2-way image classification set "vgg19_classification" from GitHub (SarthakSangam27/RoadGuard-AI); label vocabulary: background, pothole.

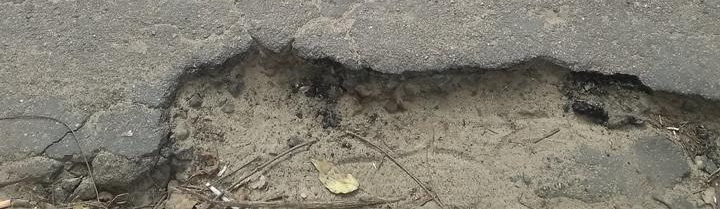
Label: pothole

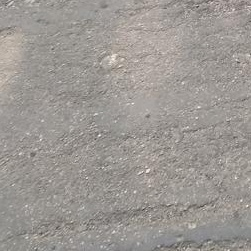
Label: background

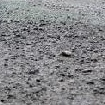
Label: background

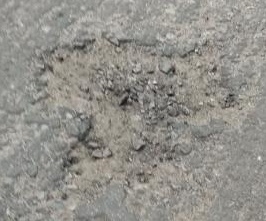
Label: pothole

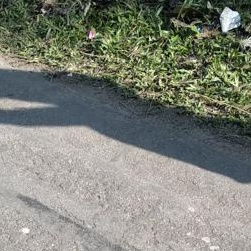
Label: background

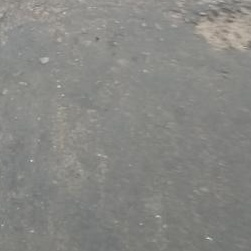
Label: background
